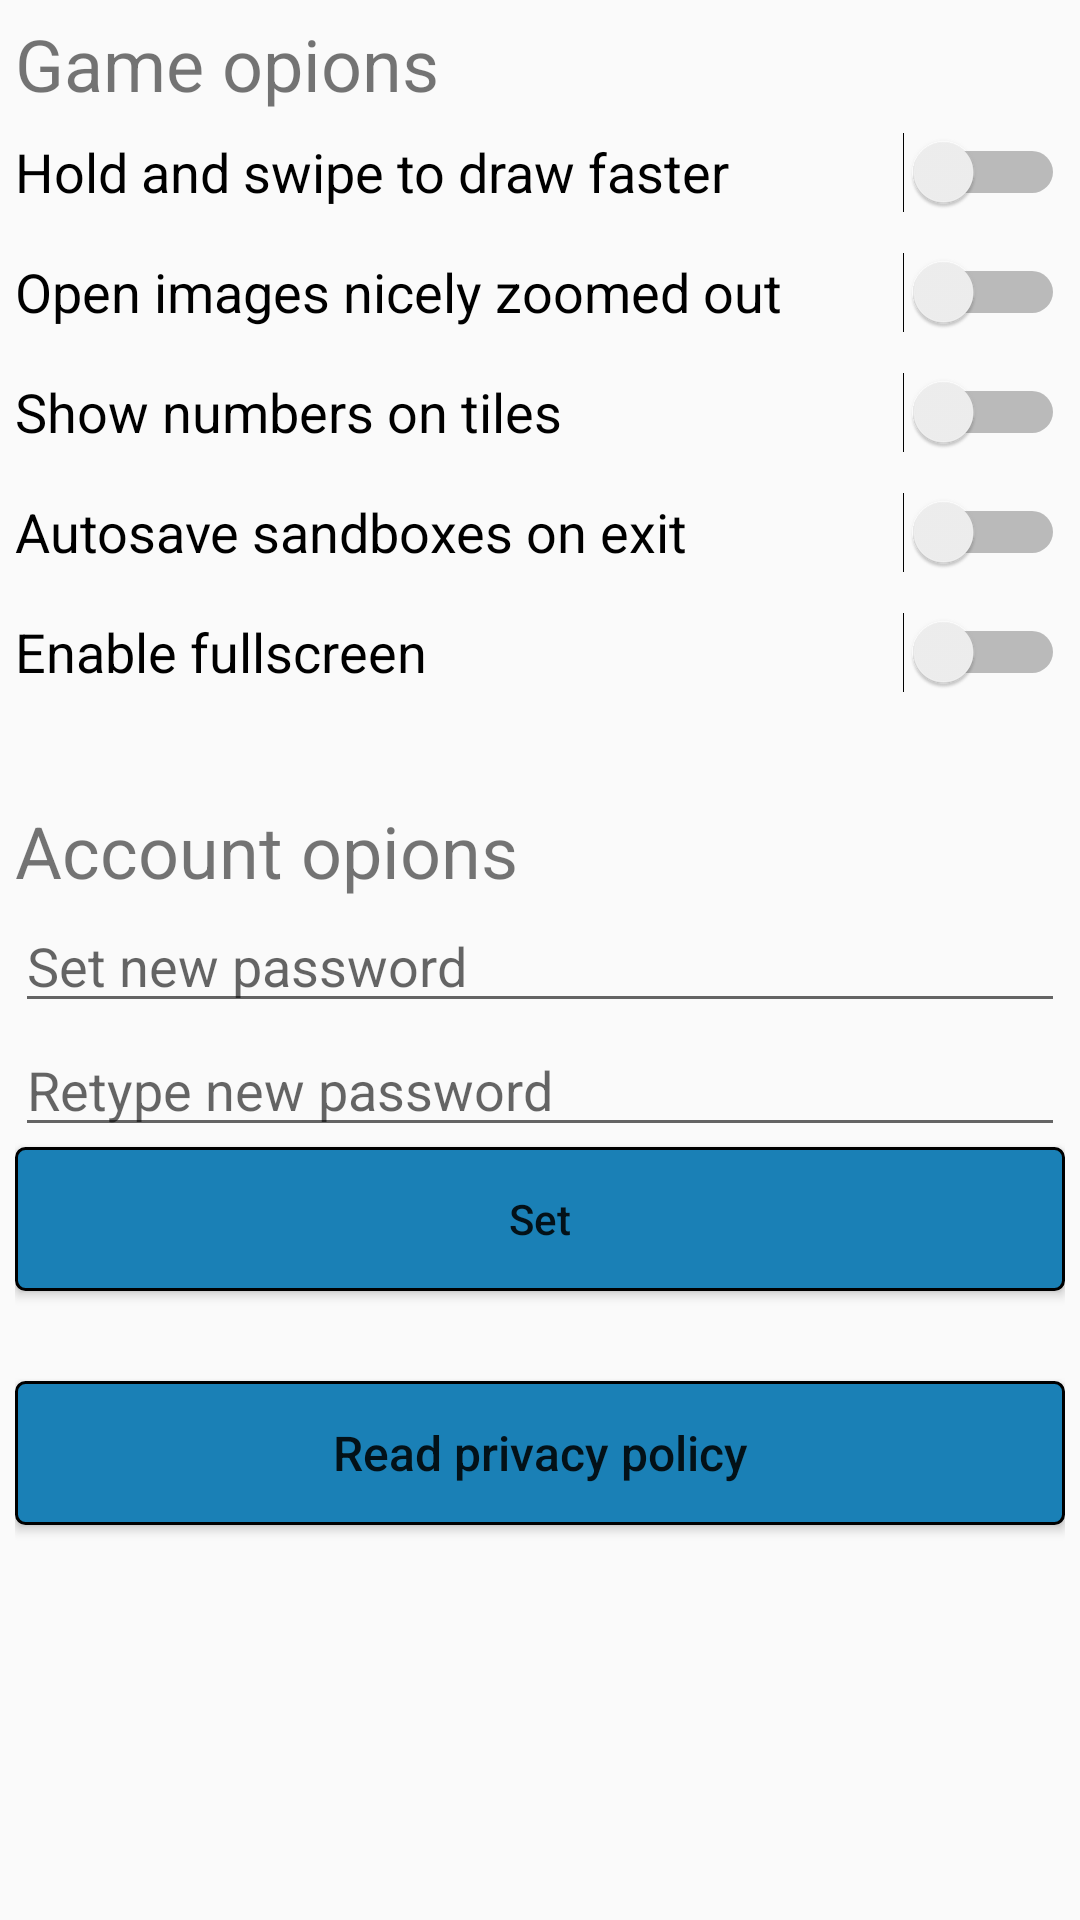

Reconstruct the res/layout file that produces this screen, plus the resources it refers to.
<!-- AndroidManifest.xml: application theme AppTheme -->
<!-- res/layout/menu_settings_layout.xml -->
<?xml version="1.0" encoding="utf-8"?>

<LinearLayout xmlns:android="http://schemas.android.com/apk/res/android"
    android:orientation="vertical" android:layout_width="match_parent"
    android:layout_height="match_parent"
    android:padding="5dp">

    
    <TextView
        android:layout_width="match_parent"
        android:layout_height="wrap_content"
        android:text="@string/settings_options_game_title"
        android:textSize="24sp" />

    <Switch
        android:id="@+id/menu_settings_1"
        android:layout_width="match_parent"
        android:layout_height="40dp"
        android:textSize="18sp"
        android:text="@string/settings_option_1" />
    <Switch
        android:id="@+id/menu_settings_2"
        android:layout_width="match_parent"
        android:layout_height="40dp"
        android:textSize="18sp"
        android:text="@string/settings_option_2" />
    <Switch
        android:id="@+id/menu_settings_3"
        android:layout_width="match_parent"
        android:layout_height="40dp"
        android:textSize="18sp"
        android:text="@string/settings_option_3" />
    <Switch
        android:id="@+id/menu_settings_4"
        android:layout_width="match_parent"
        android:layout_height="40dp"
        android:textSize="18sp"
        android:text="@string/settings_option_4"
        android:visibility="gone"/>
    <Switch
        android:id="@+id/menu_settings_5"
        android:layout_width="match_parent"
        android:layout_height="40dp"
        android:textSize="18sp"
        android:text="@string/settings_option_5" />
    <Switch
        android:id="@+id/menu_settings_6"
        android:layout_width="match_parent"
        android:layout_height="40dp"
        android:textSize="18sp"
        android:text="@string/settings_option_6" />

    <Space
        android:layout_width="match_parent"
        android:layout_height="30dp" />

    
    <TextView
        android:layout_width="match_parent"
        android:layout_height="wrap_content"
        android:text="@string/settings_options_account_title"
        android:textSize="24sp" />
    <EditText
        android:id="@+id/menu_settings_account_email"
        android:layout_width="match_parent"
        android:layout_height="wrap_content"
        android:textSize="18sp"
        android:hint="@string/settings_options_account_email"
        android:visibility="gone"/>
    <EditText
        android:id="@+id/menu_settings_account_new_password"
        android:layout_width="match_parent"
        android:layout_height="wrap_content"
        android:textSize="18sp"
        android:hint="@string/settings_options_account_new_password" />
    <EditText
        android:id="@+id/menu_settings_account_new_password2"
        android:layout_width="match_parent"
        android:layout_height="wrap_content"
        android:textSize="18sp"
        android:hint="@string/settings_options_account_new_password2" />
    <Button
        android:id="@+id/menu_settings_account_set_button"
        android:layout_width="match_parent"
        android:layout_height="wrap_content"
        android:background="@drawable/background"
        android:textAllCaps="false"
        android:textAlignment="center"
        android:text="@string/settings_options_account_set_button"
        android:onClick="onMenuSettingsAccSetClick"
        />

    <Space
        android:layout_width="match_parent"
        android:layout_height="30dp" />

    <Button
        android:id="@+id/menu_settings_b_pp"
        android:layout_width="match_parent"
        android:layout_height="wrap_content"
        android:background="@drawable/background"
        android:textAllCaps="false"
        android:textSize="16sp"
        android:text="@string/settings_show_privacy_policy"/>
</LinearLayout>
<!-- resources referenced by this layout -->
<resources>
  <!-- drawable background (drawable) -->
  <shape xmlns:android="http://schemas.android.com/apk/res/android" android:shape="rectangle" >
      <solid android:color="@color/colorBackground" />
      <stroke android:width="1dip" android:color="#000000"/>
      <corners android:radius="3dip" />
  </shape>
  <string name="settings_option_1">Hold and swipe to draw faster</string>
  <string name="settings_option_2">Open images nicely zoomed out</string>
  <string name="settings_option_3">Show numbers on tiles</string>
  <string name="settings_option_4">In sandbox mode add tiles endlessly</string>
  <string name="settings_option_5">Autosave sandboxes on exit</string>
  <string name="settings_option_6">Enable fullscreen</string>
  <string name="settings_options_account_email">Email</string>
  <string name="settings_options_account_new_password">Set new password</string>
  <string name="settings_options_account_new_password2">Retype new password</string>
  <string name="settings_options_account_set_button">Set</string>
  <string name="settings_options_account_title">Account opions</string>
  <string name="settings_options_game_title">Game opions</string>
  <string name="settings_show_privacy_policy">Read privacy policy</string>
  <style name="AppTheme" parent="Theme.AppCompat.Light.DarkActionBar">
          
          <item name="colorPrimary">@color/colorPrimary</item>
          <item name="colorPrimaryDark">@color/colorPrimaryDark</item>
          <item name="colorAccent">@color/colorAccent</item>
  
          <item name="android:alertDialogTheme">@style/MyOpaqueAlertDialog</item>
      </style>
  <color name="colorBackground">#1a80b6</color>
  <color name="colorPrimary">#5665b6</color>
  <color name="colorPrimaryDark">#4855a6</color>
  <color name="colorAccent">#99d6ff</color>
  <style name="MyOpaqueAlertDialog">
          <item name="android:windowBackground">@drawable/background</item>
          <item name="android:windowMinWidthMajor">@android:dimen/dialog_min_width_major</item>
          <item name="android:windowMinWidthMinor">@android:dimen/dialog_min_width_minor</item>
          <item name="android:windowIsFloating">true</item>
      </style>
</resources>
